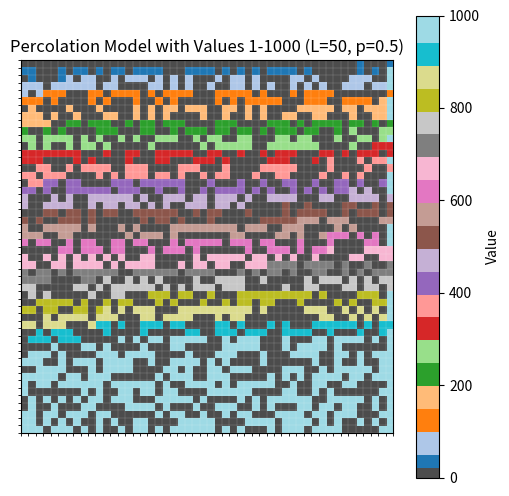

Generate this figure with matplotlib:
import numpy as np
import matplotlib.pyplot as plt
import matplotlib.cm as cm
from matplotlib.colors import ListedColormap

L = 50
p = 0.5
int_max = 1000
color = 2

grid = np.zeros((L, L))
grid[:, 0] = 1
grid[:, -1] = int_max


def turn_on(grid, p):
    """Open sites with probability p"""
    random_values = np.random.random((L, L))
    grid = np.where(random_values < p, 1, 0)
    return grid



def get_neighbors(grid, i, j):
    neighbors = {}
    for di in [-1, 0, 1]:
        for dj in [-1, 0, 1]:
            if di == 0 and dj == 0:
                continue  # Skip the current cell
            ni, nj = i + di, j + dj
            if 0 <= ni < grid.shape[0] and 0 <= nj < grid.shape[1]:
                neighbors[(ni, nj)] = grid[ni, nj]
    return neighbors



random_values = np.random.random((L, L))

for i in range(grid.shape[0]):
    for j in range(grid.shape[1]):
        if random_values[i, j] < p:
            grid[i, j] = color
            color += 1
            
            neighbors = get_neighbors(grid, i, j)
            # print(neighbors)

a = get_neighbors(grid, 0, 0)
print(a)


plt.figure(figsize=(6, 6))
base_cmap = cm.get_cmap("tab20", 101)
colors = [base_cmap(i) for i in range(101)]
colors[0] = (0.3, 0.3, 0.3, 1.0)
colors[1] = (0.3, 0.3, 0.3, 1.0)
cmap = ListedColormap(colors)
plt.imshow(grid, cmap=cmap, vmin=0, vmax=int_max)
plt.colorbar(label="Value")
plt.grid(False)
ax = plt.gca()
ax.set_xticks(np.arange(-0.5, L, 1), minor=True)
ax.set_yticks(np.arange(-0.5, L, 1), minor=True)
ax.grid(which="minor", color="white", linestyle="-", linewidth=0.1)
plt.xticks([])
plt.yticks([])
plt.title(f"Percolation Model with Values 1-{int_max} (L={L}, p={p})")
plt.show()
